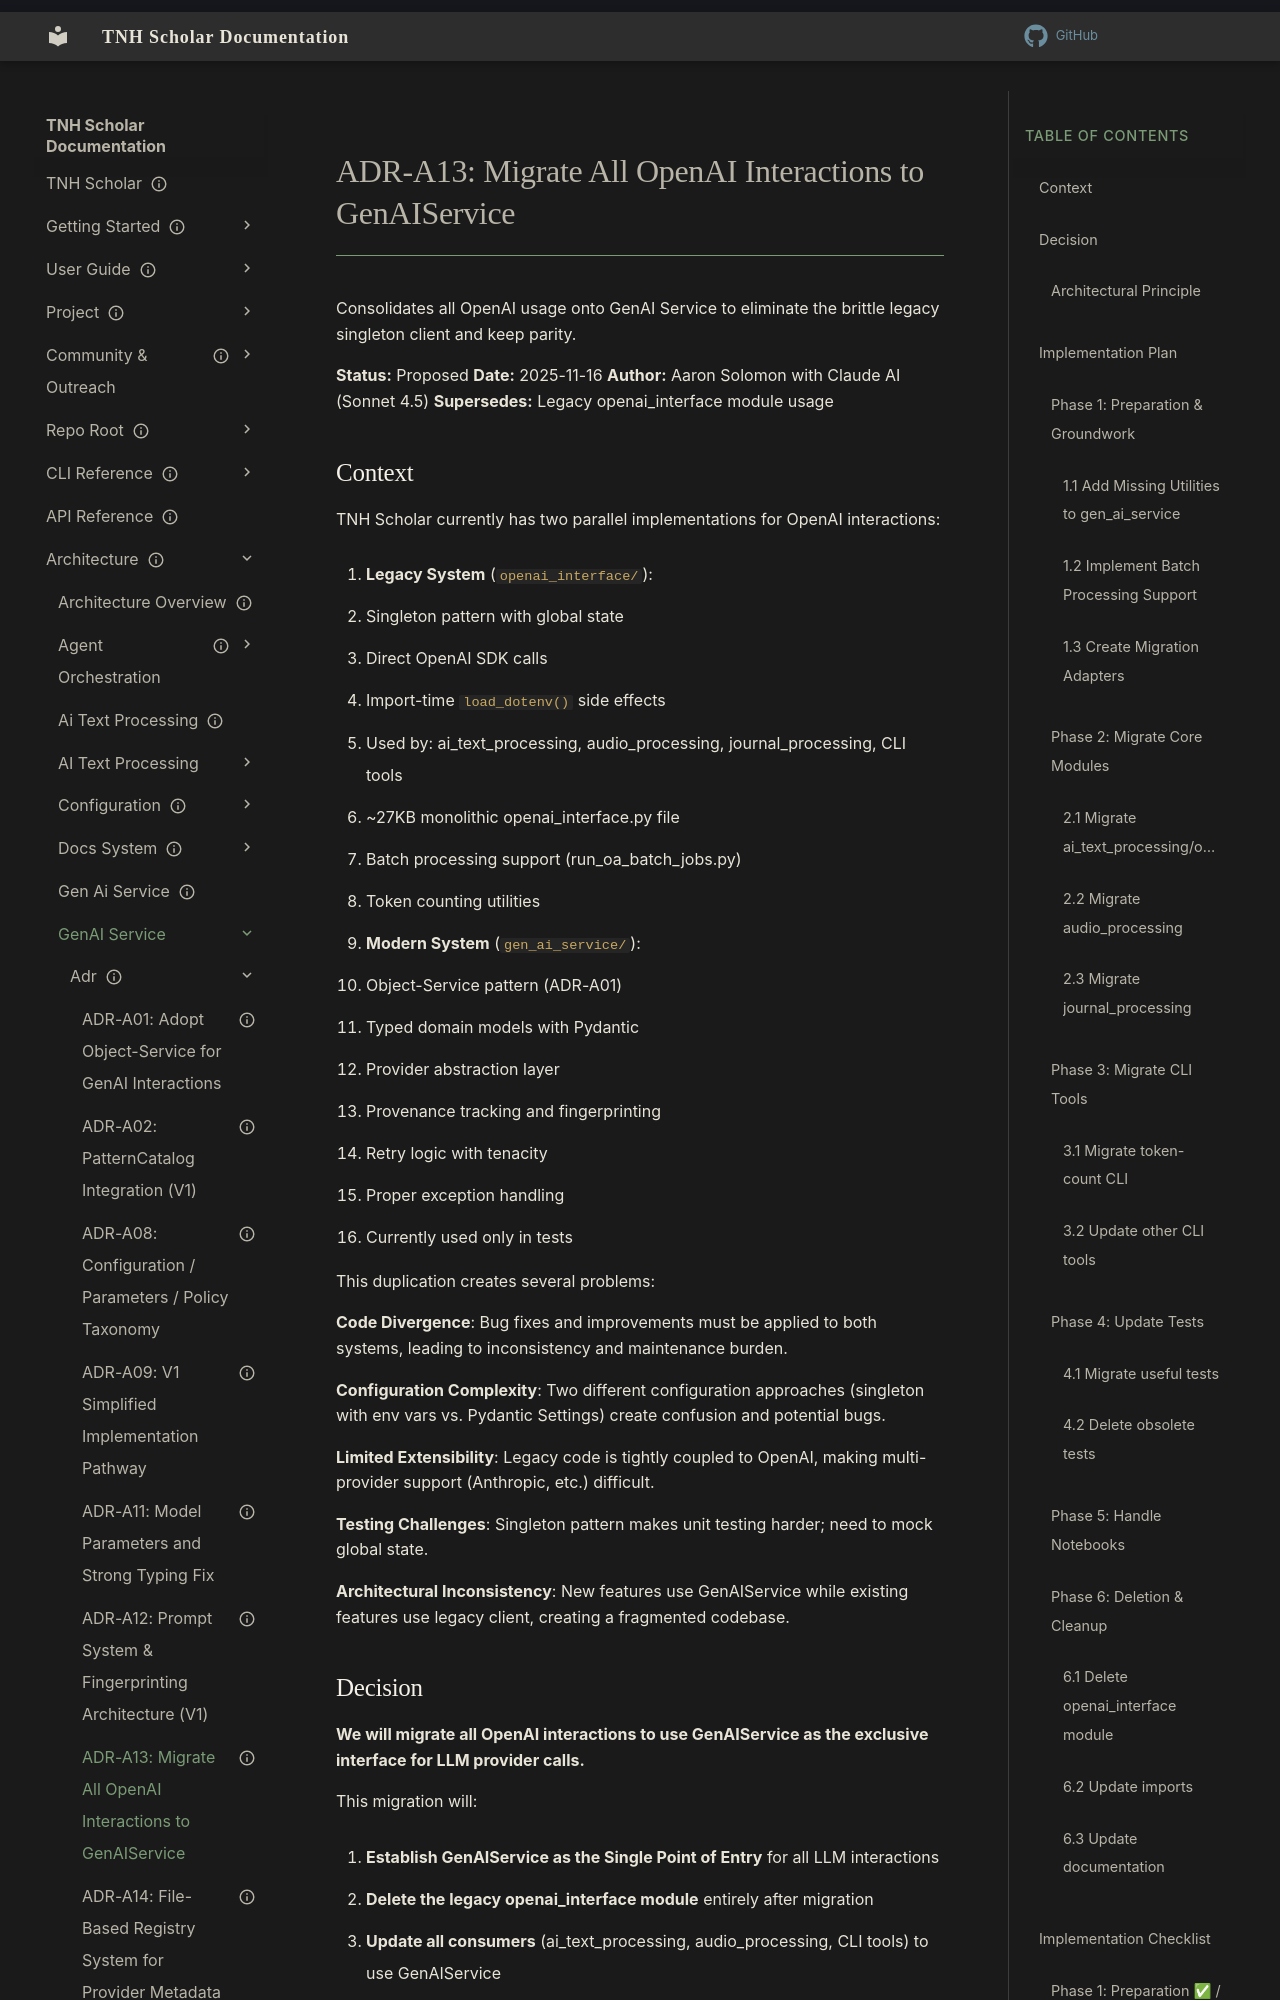

repository: aaronksolomon/tnh-scholar · page: architecture/gen-ai-service/adr/adr-a13-migrate-openai-to-genaiservice/index.html · generator: mkdocs

---
title: "ADR-A13: Migrate All OpenAI Interactions to GenAIService"
description: "Retires the legacy OpenAI client and standardizes every caller on the typed GenAI Service pipeline."
owner: ""
author: "Aaron Solomon, Claude AI (Sonnet 4.5)"
status: current
created: "2025-11-17"
---
# ADR-A13: Migrate All OpenAI Interactions to GenAIService

Consolidates all OpenAI usage onto GenAI Service to eliminate the brittle legacy singleton client and keep parity.

**Status:** Proposed
**Date:** 2025-11-16
**Author:** Aaron Solomon with Claude AI (Sonnet 4.5)
**Supersedes:** Legacy openai_interface module usage

## Context

TNH Scholar currently has two parallel implementations for OpenAI interactions:

1. **Legacy System** (`openai_interface/`):
   - Singleton pattern with global state
   - Direct OpenAI SDK calls
   - Import-time `load_dotenv()` side effects
   - Used by: ai_text_processing, audio_processing, journal_processing, CLI tools
   - ~27KB monolithic openai_interface.py file
   - Batch processing support (run_oa_batch_jobs.py)
   - Token counting utilities

2. **Modern System** (`gen_ai_service/`):
   - Object-Service pattern (ADR-A01)
   - Typed domain models with Pydantic
   - Provider abstraction layer
   - Provenance tracking and fingerprinting
   - Retry logic with tenacity
   - Proper exception handling
   - Currently used only in tests

This duplication creates several problems:

**Code Divergence**: Bug fixes and improvements must be applied to both systems, leading to inconsistency and maintenance burden.

**Configuration Complexity**: Two different configuration approaches (singleton with env vars vs. Pydantic Settings) create confusion and potential bugs.

**Limited Extensibility**: Legacy code is tightly coupled to OpenAI, making multi-provider support (Anthropic, etc.) difficult.

**Testing Challenges**: Singleton pattern makes unit testing harder; need to mock global state.

**Architectural Inconsistency**: New features use GenAIService while existing features use legacy client, creating a fragmented codebase.
